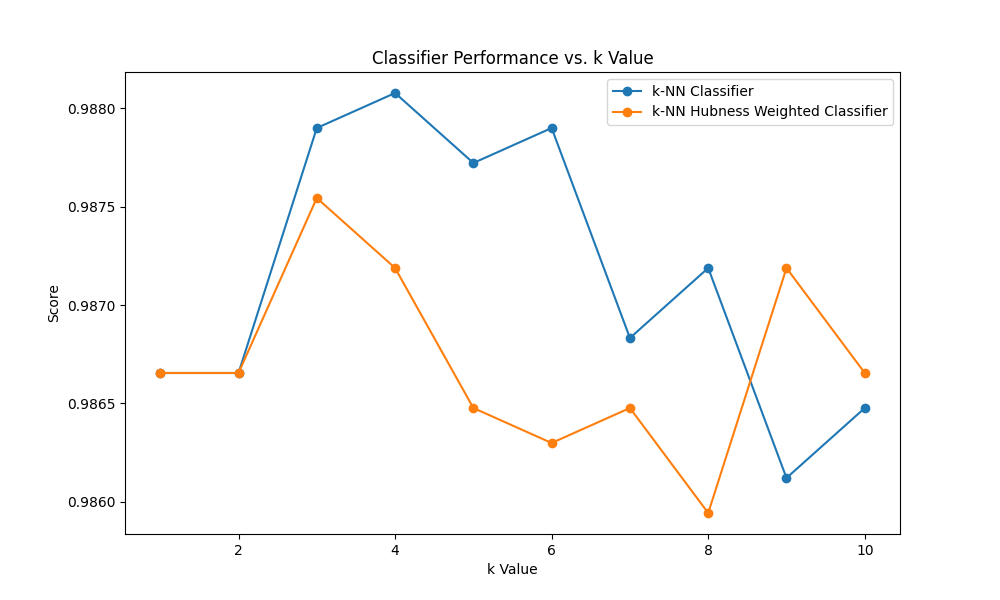

Values plotted in this chart, from the file beside it:
classifiers; 1; 2; 3; 4; 5; 6; 7; 8; 9; 10
knn_classifier; 0.9867; 0.9867; 0.9879; 0.9881; 0.9877; 0.9879; 0.9868; 0.9872; 0.9861; 0.9865
knn_classifier_hubness_weighted; 0.9867; 0.9867; 0.9875; 0.9872; 0.9865; 0.9863; 0.9865; 0.9859; 0.9872; 0.9867
knn_classifier_lid; 0.9867; 0.9856; 0.9863; 0.9851; 0.9851; 0.9851; 0.9842; 0.984; 0.9847; 0.9845
knn_classifier_lid_and_hubness_weight; 0.9867; 0.9859; 0.9863; 0.9863; 0.9859; 0.9865; 0.9861; 0.9861; 0.9863; 0.9863
